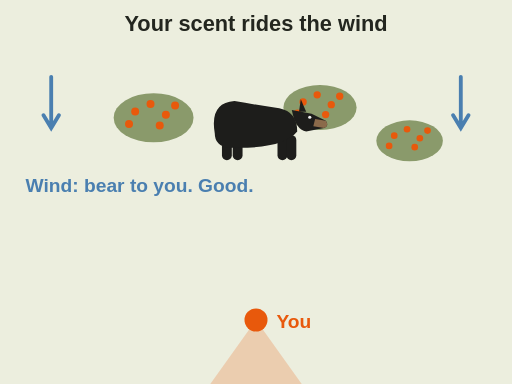
t = 0.00 s
t = 1.35 s: frame unchanged from t = 0.00 s, image omitted
t = 2.89 s: frame unchanged from t = 0.00 s, image omitted
t = 4.20 s: frame unchanged from t = 0.00 s, image omitted
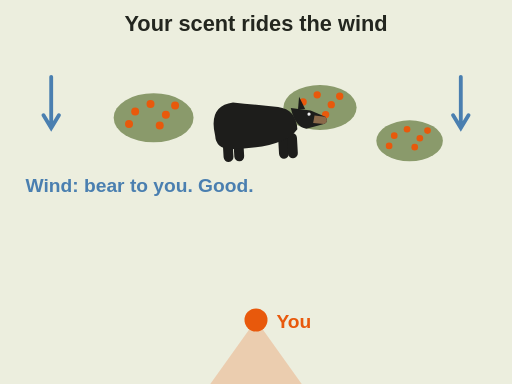
t = 5.60 s
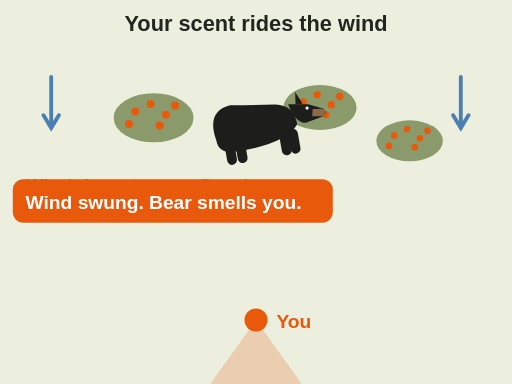
t = 7.00 s

The animated SVG that drew these frames (rendered in a browser with its animation timeline set to each time). Animation: 5 SMIL elements (animate=2,animateTransform=3); one cycle of 7.00 s.

<svg xmlns="http://www.w3.org/2000/svg" viewBox="0 0 400 300" font-family="sans-serif" role="img" aria-label="Animation: a black bear feeds in a berry patch above you. At first the wind blows from the bear toward you, so your scent cone trails behind you, away from the bear. Then the wind swings around and your scent cone swings toward the bear. The bear lifts its head: it smells you. Check the wind before every move.">
<rect x="0" y="0" width="400" height="300" fill="#fffaf0"/>
<rect x="0" y="0" width="400" height="300" rx="0" fill="#dfe6d3" opacity=".6"/><text x="200" y="24" font-size="17" font-weight="bold" fill="#23261f" text-anchor="middle">Your scent rides the wind</text><g transform="translate(120 92) scale(1.2)"><ellipse cx="0" cy="0" rx="26" ry="16" fill="#8a9a6b"/><circle cx="-12" cy="-4" r="2.6" fill="#e8590c"/><circle cx="-2" cy="-9" r="2.6" fill="#e8590c"/><circle cx="8" cy="-2" r="2.6" fill="#e8590c"/><circle cx="14" cy="-8" r="2.6" fill="#e8590c"/><circle cx="-16" cy="4" r="2.6" fill="#e8590c"/><circle cx="4" cy="5" r="2.6" fill="#e8590c"/></g><g transform="translate(250 84) scale(1.1)"><ellipse cx="0" cy="0" rx="26" ry="16" fill="#8a9a6b"/><circle cx="-12" cy="-4" r="2.6" fill="#e8590c"/><circle cx="-2" cy="-9" r="2.6" fill="#e8590c"/><circle cx="8" cy="-2" r="2.6" fill="#e8590c"/><circle cx="14" cy="-8" r="2.6" fill="#e8590c"/><circle cx="-16" cy="4" r="2.6" fill="#e8590c"/><circle cx="4" cy="5" r="2.6" fill="#e8590c"/></g><g transform="translate(320 110) scale(1)"><ellipse cx="0" cy="0" rx="26" ry="16" fill="#8a9a6b"/><circle cx="-12" cy="-4" r="2.6" fill="#e8590c"/><circle cx="-2" cy="-9" r="2.6" fill="#e8590c"/><circle cx="8" cy="-2" r="2.6" fill="#e8590c"/><circle cx="14" cy="-8" r="2.6" fill="#e8590c"/><circle cx="-16" cy="4" r="2.6" fill="#e8590c"/><circle cx="4" cy="5" r="2.6" fill="#e8590c"/></g><g transform="translate(200 100)"><g><g transform="translate(0 0) scale(0.7 0.7)"><rect x="-38" y="8" width="11" height="28" rx="5.5" fill="#1d1d1b"/><rect x="-26" y="8" width="11" height="28" rx="5.5" fill="#1d1d1b"/><rect x="24" y="8" width="11" height="28" rx="5.5" fill="#1d1d1b"/><rect x="34" y="8" width="11" height="28" rx="5.5" fill="#1d1d1b"/><path d="M-46 6 Q-52 -28 -24 -30 Q0 -26 26 -22 Q46 -18 46 4 Q30 24 -30 22 Q-46 20 -46 6 Z" fill="#1d1d1b"/><path d="M40 -20 L62 -16 L78 -8 Q82 -2 76 0 L56 4 Q44 2 40 -20 Z" fill="#1d1d1b"/><path d="M48 -18 L50 -32 L56 -18 Z" fill="#1d1d1b"/><path d="M66 -10 L78 -8 Q82 -2 76 0 L64 -2 Z" fill="#8b6a4a"/><circle cx="60" cy="-12" r="1.8" fill="#eee"/></g><animateTransform attributeName="transform" type="rotate" values="0;0;-10" keyTimes="0;0.9;1" begin="0s" dur="6s" fill="freeze"/></g></g><g transform="translate(200 250)"><g><path d="M0 0 L-50 70 L50 70 Z" fill="#e8590c" opacity=".22"/><animateTransform attributeName="transform" type="rotate" values="0;0;180" keyTimes="0;0.55;0.8" dur="7s" fill="freeze"/></g><circle cx="0" cy="0" r="9" fill="#e8590c"/><text x="16" y="6" font-size="15" font-weight="bold" fill="#e8590c" text-anchor="start">You</text></g><g stroke="#4a7fb0" stroke-width="3" stroke-linecap="round"><g><path d="M40 60 v40 m-6 -10 l6 10 l6 -10 M360 60 v40 m-6 -10 l6 10 l6 -10" fill="none"/><animateTransform attributeName="transform" type="rotate" values="0 200 150;0 200 150;180 200 150" keyTimes="0;0.55;0.8" dur="7s" fill="freeze"/></g></g><g><text x="20" y="150" font-size="15" font-weight="bold" fill="#4a7fb0" text-anchor="start">Wind: bear to you. Good.</text><animate attributeName="opacity" values="1;1;0" keyTimes="0;0.5;0.6" dur="7s" fill="freeze"/></g><g opacity="0"><rect x="10" y="140" width="250" height="34" rx="8" fill="#e8590c"/><text x="20" y="163" font-size="15" font-weight="bold" fill="#fff" text-anchor="start">Wind swung. Bear smells you.</text><animate attributeName="opacity" values="0;1" begin="6s" dur="0.5s" fill="freeze"/></g>
</svg>
